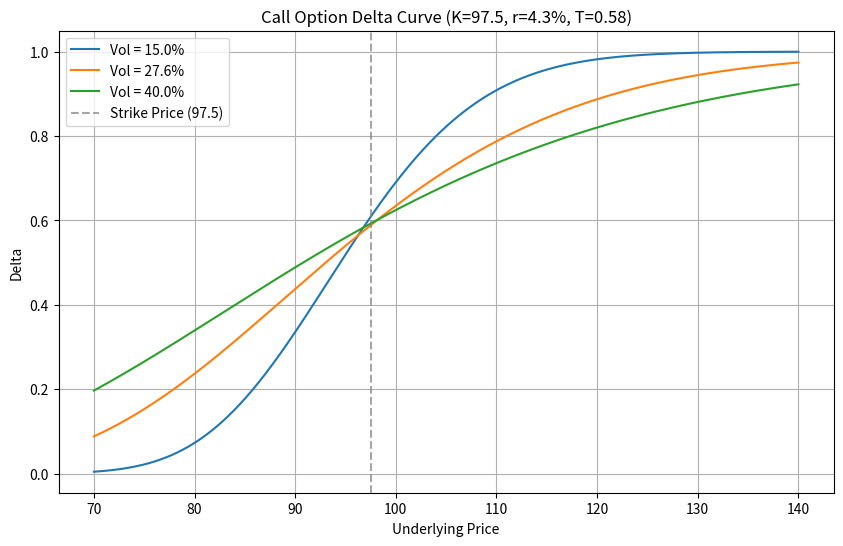

Write the Python code that produced this figure.
import numpy as np
import matplotlib.pyplot as plt
from scipy.stats import norm

# 参数设定
K = 97.5
r = 0.043
T = 0.58
S = np.linspace(70, 140, 700)
vols = [0.15, 0.276, 0.40]

# 计算看涨期权Delta的函数 (Black-Scholes模型)
def call_delta(S, K, r, T, sigma):
    d1 = (np.log(S / K) + (r + 0.5 * sigma**2) * T) / (sigma * np.sqrt(T))
    return norm.cdf(d1)

# 绘制Delta曲线
plt.figure(figsize=(10, 6))
for vol in vols:
    delta_vals = call_delta(S, K, r, T, vol)
    plt.plot(S, delta_vals, label=f'Vol = {vol*100:.1f}%')

# 添加图表元素
plt.title('Call Option Delta Curve (K=97.5, r=4.3%, T=0.58)')
plt.xlabel('Underlying Price')
plt.ylabel('Delta')
plt.axvline(x=K, color='grey', linestyle='--', alpha=0.7, label='Strike Price (97.5)')
plt.legend()
plt.grid(True)

# 保存图像
fig_path = 'delta_curve.png'
plt.savefig(fig_path, dpi=150, bbox_inches='tight')
plt.close()

# 计算标的110，波动率27.6%时的Delta
S_target = 110
vol_target = 0.276
delta_at_s110 = call_delta(S_target, K, r, T, vol_target)

# 存入结果字典
result = {
    'delta_at_s110': float(delta_at_s110),
    'figure_path': fig_path
}

print(result)
